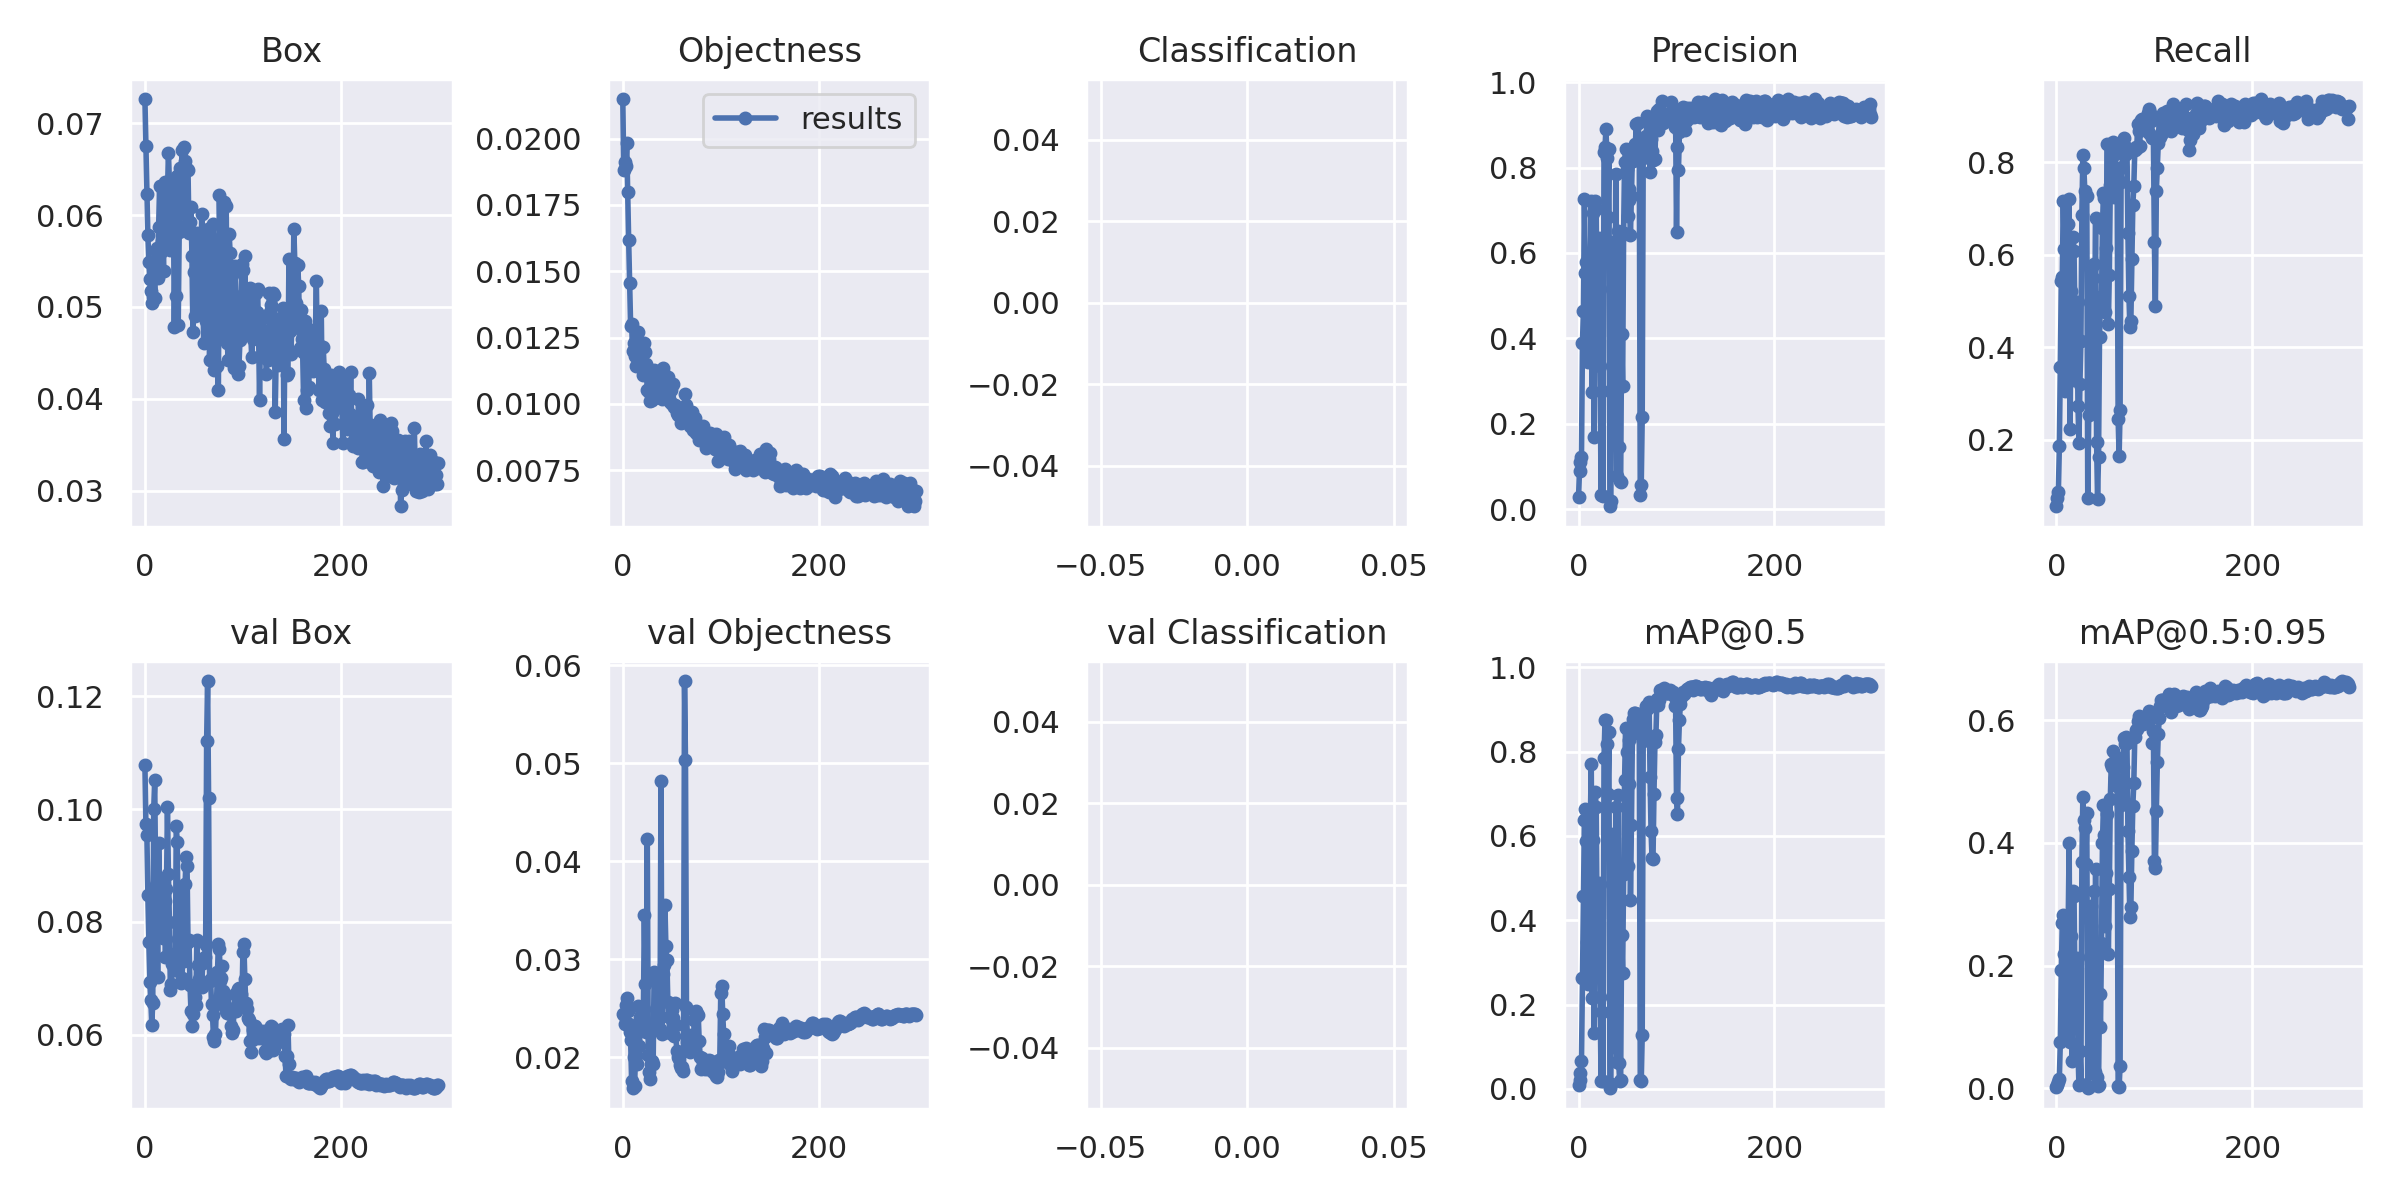

The file beside this chart, header and first rows:
epoch, taille model, loss box, loss obj, cls, loss, labels ?, img-size, P (précision ?), R, mAP50, mAP50-95, ?, ?
0/299, 11.9G, 0.07264, 0.02149, 0, 0.09413, 164, 640, 0.02845, 0.0566, 0.007897, 0.001489, 0.1078, 0.02436, 0
1/299, 10.7G, 0.06754, 0.01881, 0, 0.08636, 189, 640, 0.08983, 0.07547, 0.02063, 0.004949, 0.09742, 0.02428, 0
2/299, 12.8G, 0.06233, 0.01911, 0, 0.08145, 202, 640, 0.1102, 0.08726, 0.0371, 0.01017, 0.09541, 0.02338, 0
3/299, 12.8G, 0.05786, 0.01895, 0, 0.07681, 202, 640, 0.1208, 0.1863, 0.06663, 0.01578, 0.0847, 0.02528, 0
4/299, 12.8G, 0.05485, 0.01982, 0, 0.07467, 202, 640, 0.3883, 0.3578, 0.2631, 0.07574, 0.0764, 0.02607, 0
5/299, 12.8G, 0.05301, 0.01799, 0, 0.071, 208, 640, 0.464, 0.5425, 0.457, 0.1924, 0.06934, 0.02471, 0
6/299, 12.8G, 0.05171, 0.01617, 0, 0.06788, 149, 640, 0.7258, 0.5519, 0.6369, 0.2699, 0.06608, 0.0234, 0
7/299, 12.8G, 0.05045, 0.01455, 0, 0.065, 186, 640, 0.5529, 0.717, 0.6632, 0.2819, 0.06179, 0.02256, 0
8/299, 12.8G, 0.05109, 0.01295, 0, 0.06404, 210, 640, 0.5781, 0.6132, 0.5877, 0.2189, 0.06564, 0.02174, 0
9/299, 12.8G, 0.05472, 0.01303, 0, 0.06775, 181, 640, 0.5505, 0.3066, 0.348, 0.1446, 0.09998, 0.01761, 0
10/299, 12.8G, 0.05096, 0.01198, 0, 0.06293, 187, 640, 0.3446, 0.3224, 0.2486, 0.09036, 0.1051, 0.01683, 0
11/299, 12.8G, 0.05612, 0.01231, 0, 0.06843, 232, 640, 0.4996, 0.5684, 0.4719, 0.208, 0.08657, 0.02, 0
12/299, 12.8G, 0.05639, 0.01182, 0, 0.06821, 221, 640, 0.5624, 0.6669, 0.6319, 0.2655, 0.08612, 0.01706, 0
13/299, 12.8G, 0.05315, 0.01143, 0, 0.06458, 201, 640, 0.721, 0.7192, 0.7701, 0.4002, 0.07023, 0.02009, 0
14/299, 12.8G, 0.0587, 0.01235, 0, 0.07106, 208, 640, 0.2742, 0.2241, 0.2143, 0.0751, 0.09404, 0.02275, 0
15/299, 12.8G, 0.06315, 0.01202, 0, 0.07517, 203, 640, 0.6927, 0.521, 0.5913, 0.2476, 0.08543, 0.01931, 0
16/299, 12.8G, 0.05594, 0.0127, 0, 0.06864, 215, 640, 0.168, 0.3302, 0.1317, 0.04543, 0.08699, 0.02517, 0
17/299, 12.8G, 0.05715, 0.01198, 0, 0.06913, 210, 640, 0.7207, 0.6392, 0.7052, 0.3208, 0.07757, 0.0211, 0
18/299, 12.8G, 0.05761, 0.01147, 0, 0.06909, 209, 640, 0.7023, 0.6085, 0.6689, 0.3132, 0.07706, 0.02405, 0
19/299, 12.8G, 0.05392, 0.01146, 0, 0.06538, 230, 640, 0.4114, 0.4458, 0.3678, 0.1556, 0.07817, 0.02339, 0
20/299, 12.8G, 0.06324, 0.01196, 0, 0.0752, 205, 640, 0.4906, 0.4198, 0.3817, 0.1317, 0.08368, 0.02334, 0
21/299, 12.8G, 0.0636, 0.01108, 0, 0.07468, 176, 640, 0.6355, 0.4974, 0.4878, 0.2131, 0.07369, 0.02438, 0
22/299, 12.8G, 0.05775, 0.01231, 0, 0.07006, 204, 640, 0.3341, 0.2736, 0.2181, 0.062, 0.08584, 0.03453, 0
23/299, 12.8G, 0.06253, 0.01197, 0, 0.07449, 190, 640, 0.03376, 0.1934, 0.01767, 0.004826, 0.1004, 0.02742, 0
24/299, 12.8G, 0.06678, 0.01149, 0, 0.07827, 228, 640, 0.2761, 0.3208, 0.1825, 0.06017, 0.08847, 0.02255, 0
25/299, 12.8G, 0.06368, 0.01051, 0, 0.07418, 176, 640, 0.02968, 0.4127, 0.01963, 0.007602, 0.08004, 0.04226, 0
26/299, 12.8G, 0.0562, 0.01106, 0, 0.06727, 223, 640, 0.8362, 0.6863, 0.7836, 0.3689, 0.06791, 0.02026, 0
27/299, 12.8G, 0.05981, 0.01047, 0, 0.07028, 175, 640, 0.8479, 0.8151, 0.874, 0.4754, 0.06903, 0.01851, 0
28/299, 12.8G, 0.06019, 0.01013, 0, 0.07032, 227, 640, 0.8907, 0.7877, 0.8745, 0.4371, 0.07249, 0.01778, 0
29/299, 12.8G, 0.06295, 0.01068, 0, 0.07364, 229, 640, 0.8214, 0.7377, 0.8178, 0.4236, 0.07309, 0.01927, 0
30/299, 12.8G, 0.04777, 0.01016, 0, 0.05793, 197, 640, 0.6843, 0.7261, 0.6994, 0.3659, 0.07434, 0.01966, 0
31/299, 12.8G, 0.0578, 0.01022, 0, 0.06802, 176, 640, 0.844, 0.7273, 0.8458, 0.4485, 0.07149, 0.0193, 0
32/299, 12.8G, 0.05124, 0.01129, 0, 0.06253, 201, 640, 0.006517, 0.07547, 0.00136 0.0002559, 0.09691, 0.02868, 0
33/299, 12.8G, 0.06423, 0.01126, 0, 0.07549, 229, 640, 0.0199, 0.2547, 0.01077, 0.002294, 0.0942, 0.0281, 0
34/299, 12.8G, 0.04804, 0.01102, 0, 0.05906, 153, 640, 0.5166, 0.4976, 0.4867, 0.2142, 0.07694, 0.02491, 0
35/299, 12.8G, 0.05819, 0.01044, 0, 0.06863, 228, 640, 0.6255, 0.5684, 0.6041, 0.2972, 0.07709, 0.0235, 0
36/299, 12.8G, 0.06513, 0.01087, 0, 0.076, 214, 640, 0.1729, 0.2689, 0.09883, 0.03278, 0.08553, 0.02516, 0
37/299, 12.8G, 0.06025, 0.01051, 0, 0.07076, 158, 640, 0.2527, 0.5495, 0.2163, 0.1028, 0.06914, 0.02404, 0
38/299, 12.8G, 0.06706, 0.01057, 0, 0.07763, 173, 640, 0.7859, 0.5801, 0.6684, 0.3216, 0.07008, 0.02289, 0
39/299, 12.8G, 0.06207, 0.01061, 0, 0.07268, 205, 640, 0.07668, 0.4693, 0.06429, 0.02722, 0.07683, 0.04814, 0
40/299, 12.8G, 0.06737, 0.01017, 0, 0.07754, 169, 640, 0.6514, 0.6792, 0.6967, 0.3567, 0.07303, 0.02236, 0
41/299, 12.8G, 0.06594, 0.01136, 0, 0.07729, 178, 640, 0.1443, 0.1958, 0.06029, 0.01863, 0.08662, 0.02848, 0
42/299, 12.8G, 0.05892, 0.01112, 0, 0.07004, 264, 640, 0.06546, 0.07311, 0.01742, 0.003521, 0.09153, 0.02945, 0
43/299, 12.8G, 0.06502, 0.01104, 0, 0.07607, 166, 640, 0.064, 0.1627, 0.02173, 0.005643, 0.08989, 0.03555, 0
44/299, 12.8G, 0.06488, 0.01053, 0, 0.07542, 182, 640, 0.4105, 0.4222, 0.3642, 0.1541, 0.07639, 0.0313, 0
45/299, 12.8G, 0.058, 0.01019, 0, 0.0682, 208, 640, 0.2873, 0.5094, 0.2736, 0.1, 0.07676, 0.02994, 0
46/299, 12.8G, 0.05925, 0.01102, 0, 0.07027, 228, 640, 0.6465, 0.5047, 0.5099, 0.2372, 0.06886, 0.0256, 0
47/299, 12.8G, 0.06093, 0.01018, 0, 0.07111, 163, 640, 0.8134, 0.6578, 0.7329, 0.3993, 0.06418, 0.02406, 0
48/299, 12.8G, 0.05557, 0.01007, 0, 0.06564, 170, 640, 0.8429, 0.7335, 0.8555, 0.4613, 0.06153, 0.02242, 0
49/299, 12.8G, 0.04723, 0.01054, 0, 0.05777, 170, 640, 0.796, 0.7217, 0.7999, 0.4127, 0.06374, 0.02269, 0
50/299, 12.8G, 0.05379, 0.009983, 0, 0.06377, 178, 640, 0.6865, 0.4764, 0.5289, 0.264, 0.06808, 0.0248, 0
51/299, 12.8G, 0.04897, 0.01075, 0, 0.05971, 217, 640, 0.7499, 0.6153, 0.7221, 0.351, 0.06671, 0.02398, 0
52/299, 12.8G, 0.05609, 0.009891, 0, 0.06598, 196, 640, 0.7235, 0.8392, 0.8279, 0.4475, 0.06518, 0.02211, 0
53/299, 12.8G, 0.058, 0.009962, 0, 0.06796, 200, 640, 0.6431, 0.4505, 0.4477, 0.2193, 0.07679, 0.02551, 0
54/299, 12.8G, 0.04949, 0.009862, 0, 0.05935, 199, 640, 0.7342, 0.5566, 0.6264, 0.3252, 0.07241, 0.02332, 0
55/299, 12.8G, 0.05706, 0.009647, 0, 0.06671, 160, 640, 0.8298, 0.75, 0.8411, 0.4708, 0.06993, 0.02059, 0
56/299, 12.8G, 0.0525, 0.009603, 0, 0.0621, 181, 640, 0.8154, 0.8349, 0.8765, 0.5288, 0.06959, 0.02005, 0
57/299, 12.8G, 0.05299, 0.0097, 0, 0.06269, 210, 640, 0.8484, 0.8325, 0.8921, 0.524, 0.06862, 0.01986, 0
58/299, 12.8G, 0.06015, 0.009667, 0, 0.06982, 196, 640, 0.8562, 0.8443, 0.8915, 0.5491, 0.06839, 0.0192, 0
59/299, 12.8G, 0.0526, 0.009298, 0, 0.06189, 227, 640, 0.9027, 0.7241, 0.8658, 0.5227, 0.07271, 0.01886, 0
... 240 more rows
